Run: headless pygame with SDL's dummy video driver; simulated clock (each Clock.tick advances the game by its frame time, no real sleeping); random seed 0; keys injected as events and as key.get_pressed() state; no mouse input.
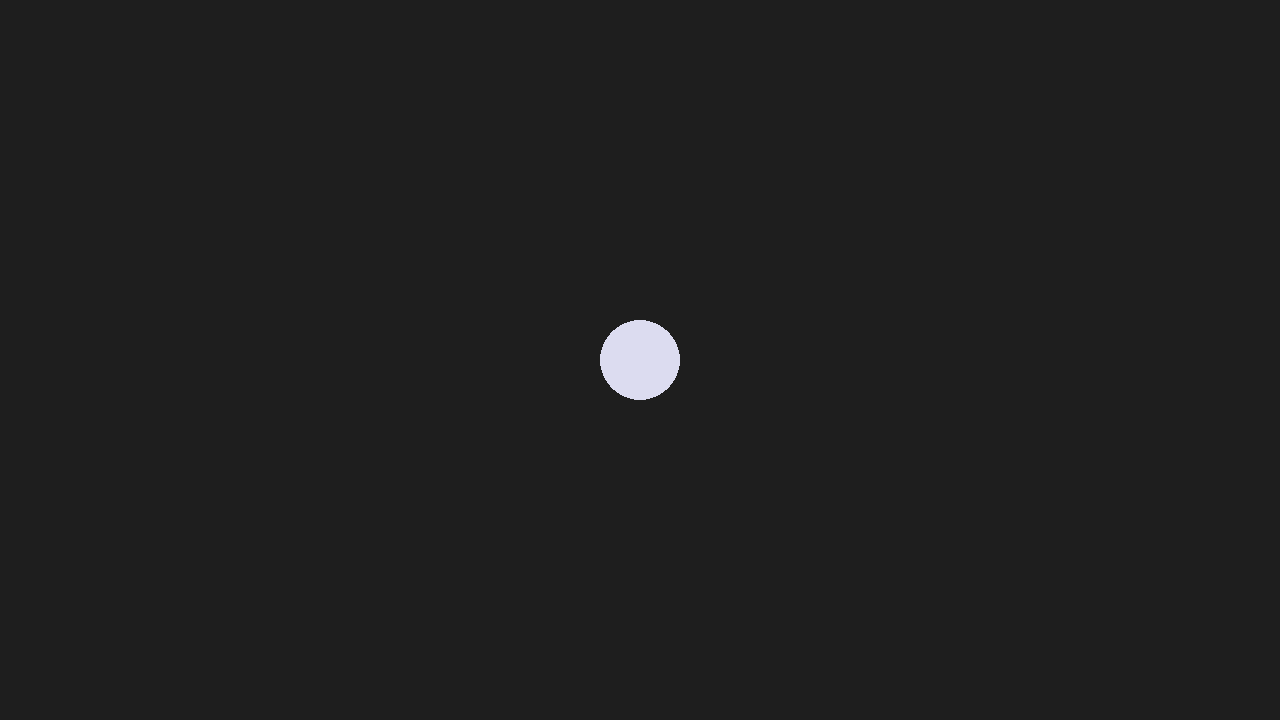
Frame 1 of 4 · flips 1–60 · no input
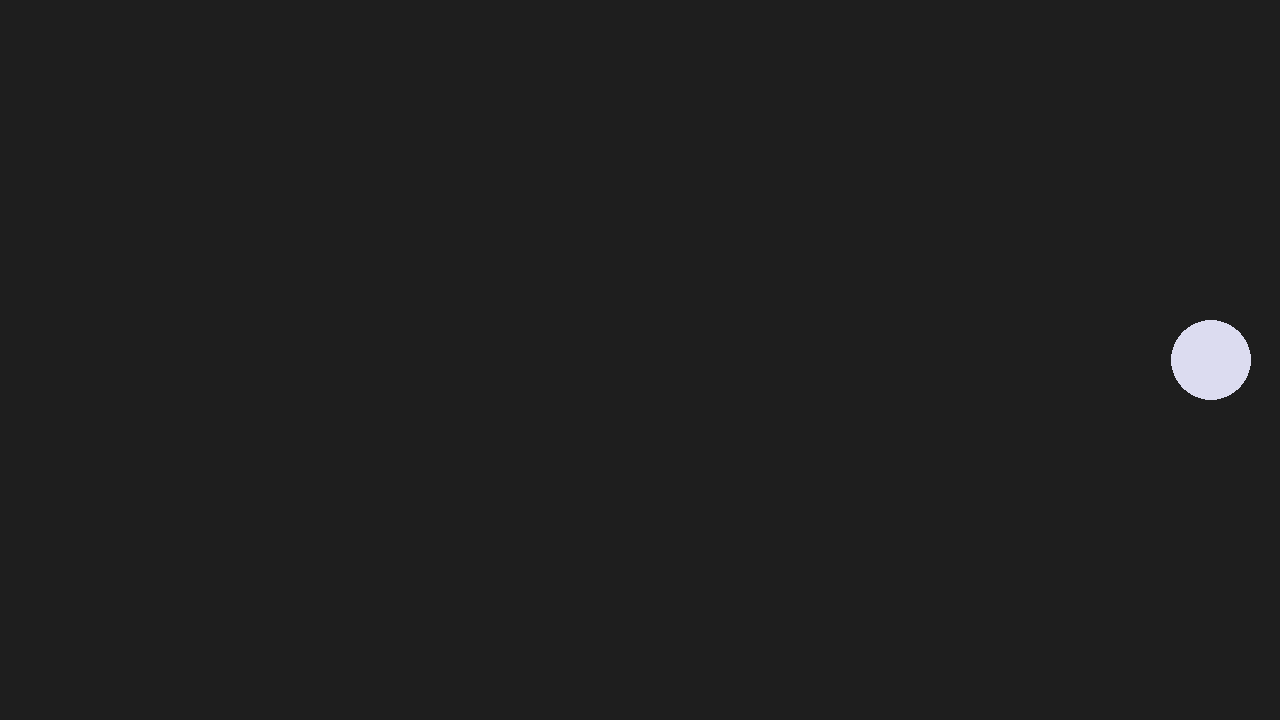
Frame 2 of 4 · flips 61–180 · tapped SPACE, RETURN · held RIGHT (→), D
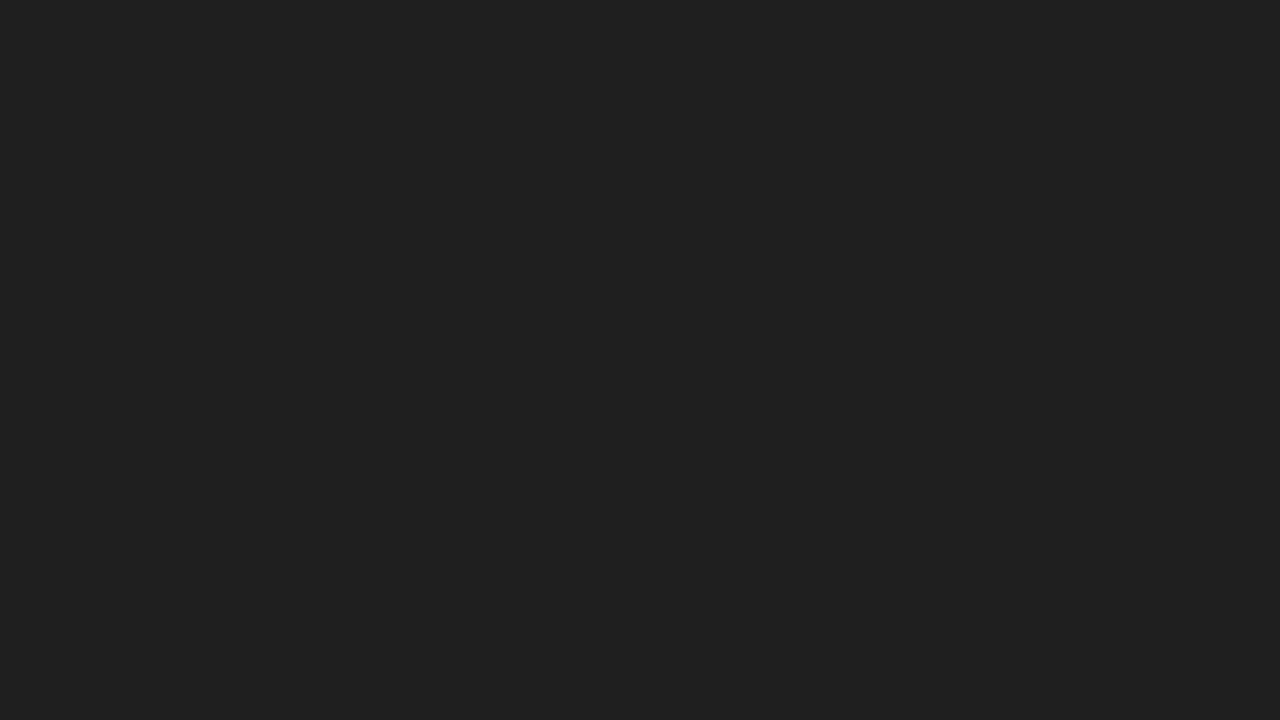
Frame 3 of 4 · flips 181–300 · held DOWN (↓), S
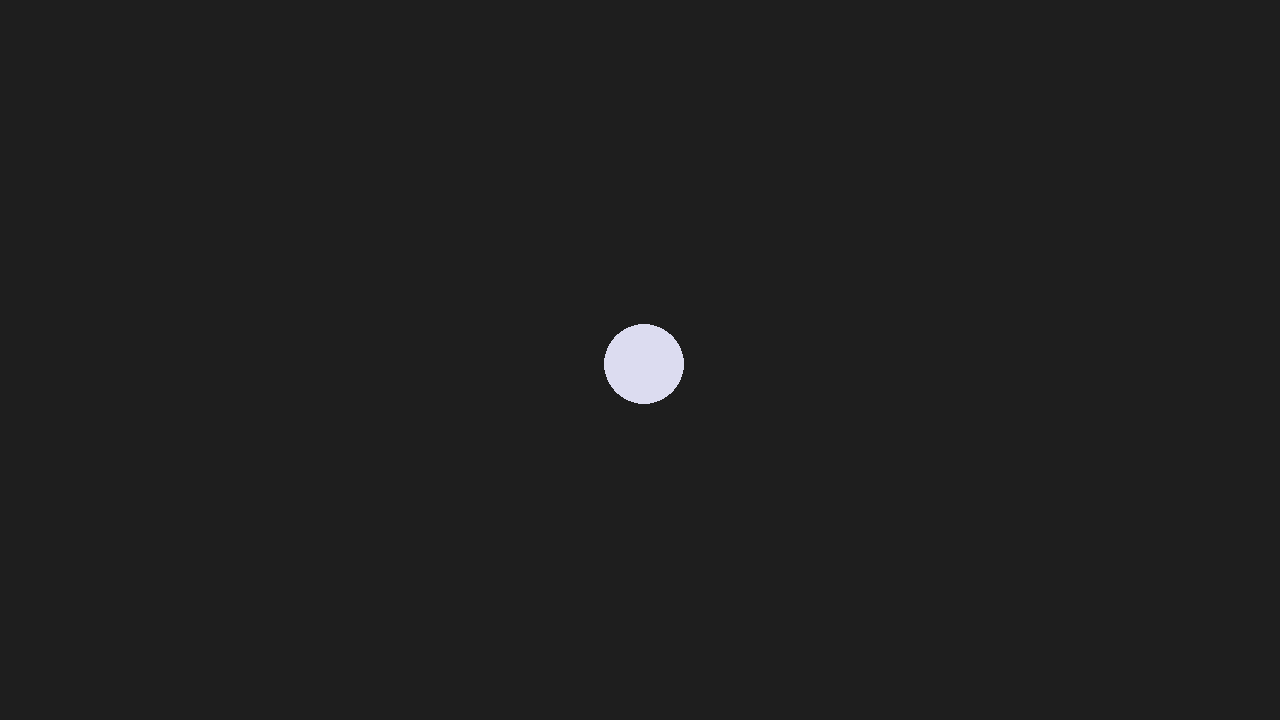
Frame 4 of 4 · flips 301–420 · held LEFT (←), A, UP (↑), W

The pygame program that drew these frames:

# Cats, Paws of litter 
# ======================

import pygame

# ---------------------------------------------------------------------------
# SETTINGS
# ---------------------------------------------------------------------------
SCREEN_WIDTH  = 1280
SCREEN_HEIGHT = 720
TITLE         = "Cats, Pocket Full of Litter"
FPS           = 60

# grabbed a gothic color palette (R, G, B)
DEEP_PURPLE = (40, 0, 60)
BLOOD_RED   = (139, 0, 0)
PALE_GOLD   = (200, 180, 100)
GHOST_WHITE = (220, 220, 240)
DARK_GREY   = (30, 30, 30)

#start game & window size
pygame.init()
screen = pygame.display.set_mode((SCREEN_WIDTH ,SCREEN_HEIGHT))
pygame.display.set_caption(TITLE)
clock = pygame.time.Clock()
running = True
# dt is delta time in seconds since last frame, used for framerate independent physics.
dt = 0


#TODO what does this MEAN?
player_pos = pygame.Vector2(screen.get_width() / 2, screen.get_height() / 2)

#game loop
while running:
    #handle event
        #this handles closing the app
    for event in pygame.event.get():
        if event.type == pygame.QUIT:
            running = False

    #update
    screen.fill(DARK_GREY)
        #makes user as circle
    pygame.draw.circle(screen, GHOST_WHITE, player_pos, 40)

        #key movement
    keys = pygame.key.get_pressed()
    if keys[pygame.K_w]:
        player_pos.y -= 300 * dt
    if keys[pygame.K_s]:
        player_pos.y += 300 * dt
    if keys[pygame.K_a]:
        player_pos.x -= 300 * dt
    if keys[pygame.K_d]:
        player_pos.x += 300 * dt
    #display the updates
    pygame.display.flip()
    #limit FPS?
    dt = clock.tick(60) / 1000

#game ends when this is hit
pygame.quit
